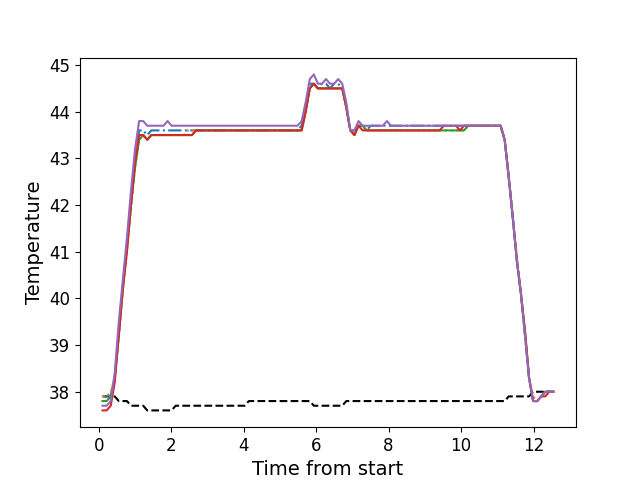

Values plotted in this chart, from the file beside it:
, times, neutral, z1, z2, z3, z4, z5
0, 0.108, 37.9, 37.9, 37.9, 37.8, 37.6, 37.7
1, 0.22, 37.9, 37.9, 37.9, 37.8, 37.6, 37.7
2, 0.334, 37.9, 37.9, 38.0, 37.9, 37.7, 37.8
3, 0.4444, 37.9, 38.3, 38.3, 38.3, 38.2, 38.4
4, 0.5564, 37.8, 39.3, 39.2, 39.2, 39.2, 39.5
5, 0.6684, 37.8, 40.3, 40.2, 40.2, 40.2, 40.4
6, 0.7813, 37.8, 41.1, 41.0, 41.1, 41.0, 41.3
7, 0.8923, 37.7, 42.0, 41.9, 42.0, 42.0, 42.3
8, 1.005, 37.7, 43.0, 42.8, 42.8, 42.9, 43.2
9, 1.118, 37.7, 43.6, 43.4, 43.4, 43.5, 43.8
10, 1.23, 37.7, 43.6, 43.5, 43.5, 43.5, 43.8
11, 1.341, 37.6, 43.5, 43.4, 43.4, 43.4, 43.7
12, 1.452, 37.6, 43.6, 43.5, 43.5, 43.5, 43.7
13, 1.565, 37.6, 43.6, 43.5, 43.5, 43.5, 43.7
14, 1.677, 37.6, 43.6, 43.5, 43.5, 43.5, 43.7
15, 1.789, 37.6, 43.6, 43.5, 43.5, 43.5, 43.7
16, 1.901, 37.6, 43.6, 43.5, 43.5, 43.5, 43.8
17, 2.013, 37.6, 43.6, 43.5, 43.5, 43.5, 43.7
18, 2.125, 37.7, 43.6, 43.5, 43.5, 43.5, 43.7
19, 2.237, 37.7, 43.6, 43.5, 43.5, 43.5, 43.7
20, 2.349, 37.7, 43.6, 43.5, 43.5, 43.5, 43.7
21, 2.462, 37.7, 43.6, 43.6, 43.5, 43.5, 43.7
22, 2.575, 37.7, 43.6, 43.6, 43.5, 43.5, 43.7
23, 2.687, 37.7, 43.6, 43.6, 43.6, 43.6, 43.7
24, 2.798, 37.7, 43.6, 43.6, 43.6, 43.6, 43.7
25, 2.911, 37.7, 43.6, 43.6, 43.6, 43.6, 43.7
26, 3.023, 37.7, 43.6, 43.6, 43.6, 43.6, 43.7
27, 3.134, 37.7, 43.6, 43.6, 43.6, 43.6, 43.7
28, 3.247, 37.7, 43.6, 43.6, 43.6, 43.6, 43.7
29, 3.359, 37.7, 43.6, 43.6, 43.6, 43.6, 43.7
30, 3.471, 37.7, 43.6, 43.6, 43.6, 43.6, 43.7
31, 3.582, 37.7, 43.6, 43.6, 43.6, 43.6, 43.7
32, 3.695, 37.7, 43.6, 43.6, 43.6, 43.6, 43.7
33, 3.806, 37.7, 43.6, 43.6, 43.6, 43.6, 43.7
34, 3.919, 37.7, 43.6, 43.6, 43.6, 43.6, 43.7
35, 4.031, 37.7, 43.6, 43.6, 43.6, 43.6, 43.7
36, 4.142, 37.8, 43.6, 43.6, 43.6, 43.6, 43.7
37, 4.254, 37.8, 43.6, 43.6, 43.6, 43.6, 43.7
38, 4.366, 37.8, 43.6, 43.6, 43.6, 43.6, 43.7
39, 4.479, 37.8, 43.6, 43.6, 43.6, 43.6, 43.7
40, 4.59, 37.8, 43.6, 43.6, 43.6, 43.6, 43.7
41, 4.704, 37.8, 43.6, 43.6, 43.6, 43.6, 43.7
42, 4.815, 37.8, 43.6, 43.6, 43.6, 43.6, 43.7
43, 4.927, 37.8, 43.6, 43.6, 43.6, 43.6, 43.7
44, 5.039, 37.8, 43.6, 43.6, 43.6, 43.6, 43.7
45, 5.151, 37.8, 43.6, 43.6, 43.6, 43.6, 43.7
46, 5.263, 37.8, 43.6, 43.6, 43.6, 43.6, 43.7
47, 5.375, 37.8, 43.6, 43.6, 43.6, 43.6, 43.7
48, 5.487, 37.8, 43.6, 43.6, 43.6, 43.6, 43.7
49, 5.6, 37.8, 43.7, 43.6, 43.6, 43.6, 43.8
50, 5.711, 37.8, 44.0, 44.0, 44.0, 44.0, 44.2
51, 5.825, 37.8, 44.6, 44.5, 44.5, 44.5, 44.7
52, 5.937, 37.7, 44.6, 44.6, 44.6, 44.6, 44.8
53, 6.048, 37.7, 44.5, 44.5, 44.5, 44.5, 44.6
54, 6.16, 37.7, 44.6, 44.5, 44.5, 44.5, 44.6
55, 6.272, 37.7, 44.6, 44.5, 44.5, 44.5, 44.7
56, 6.383, 37.7, 44.5, 44.5, 44.5, 44.5, 44.6
57, 6.497, 37.7, 44.6, 44.5, 44.5, 44.5, 44.6
58, 6.608, 37.7, 44.6, 44.5, 44.5, 44.5, 44.7
59, 6.721, 37.7, 44.5, 44.5, 44.5, 44.5, 44.6
... 52 more rows
